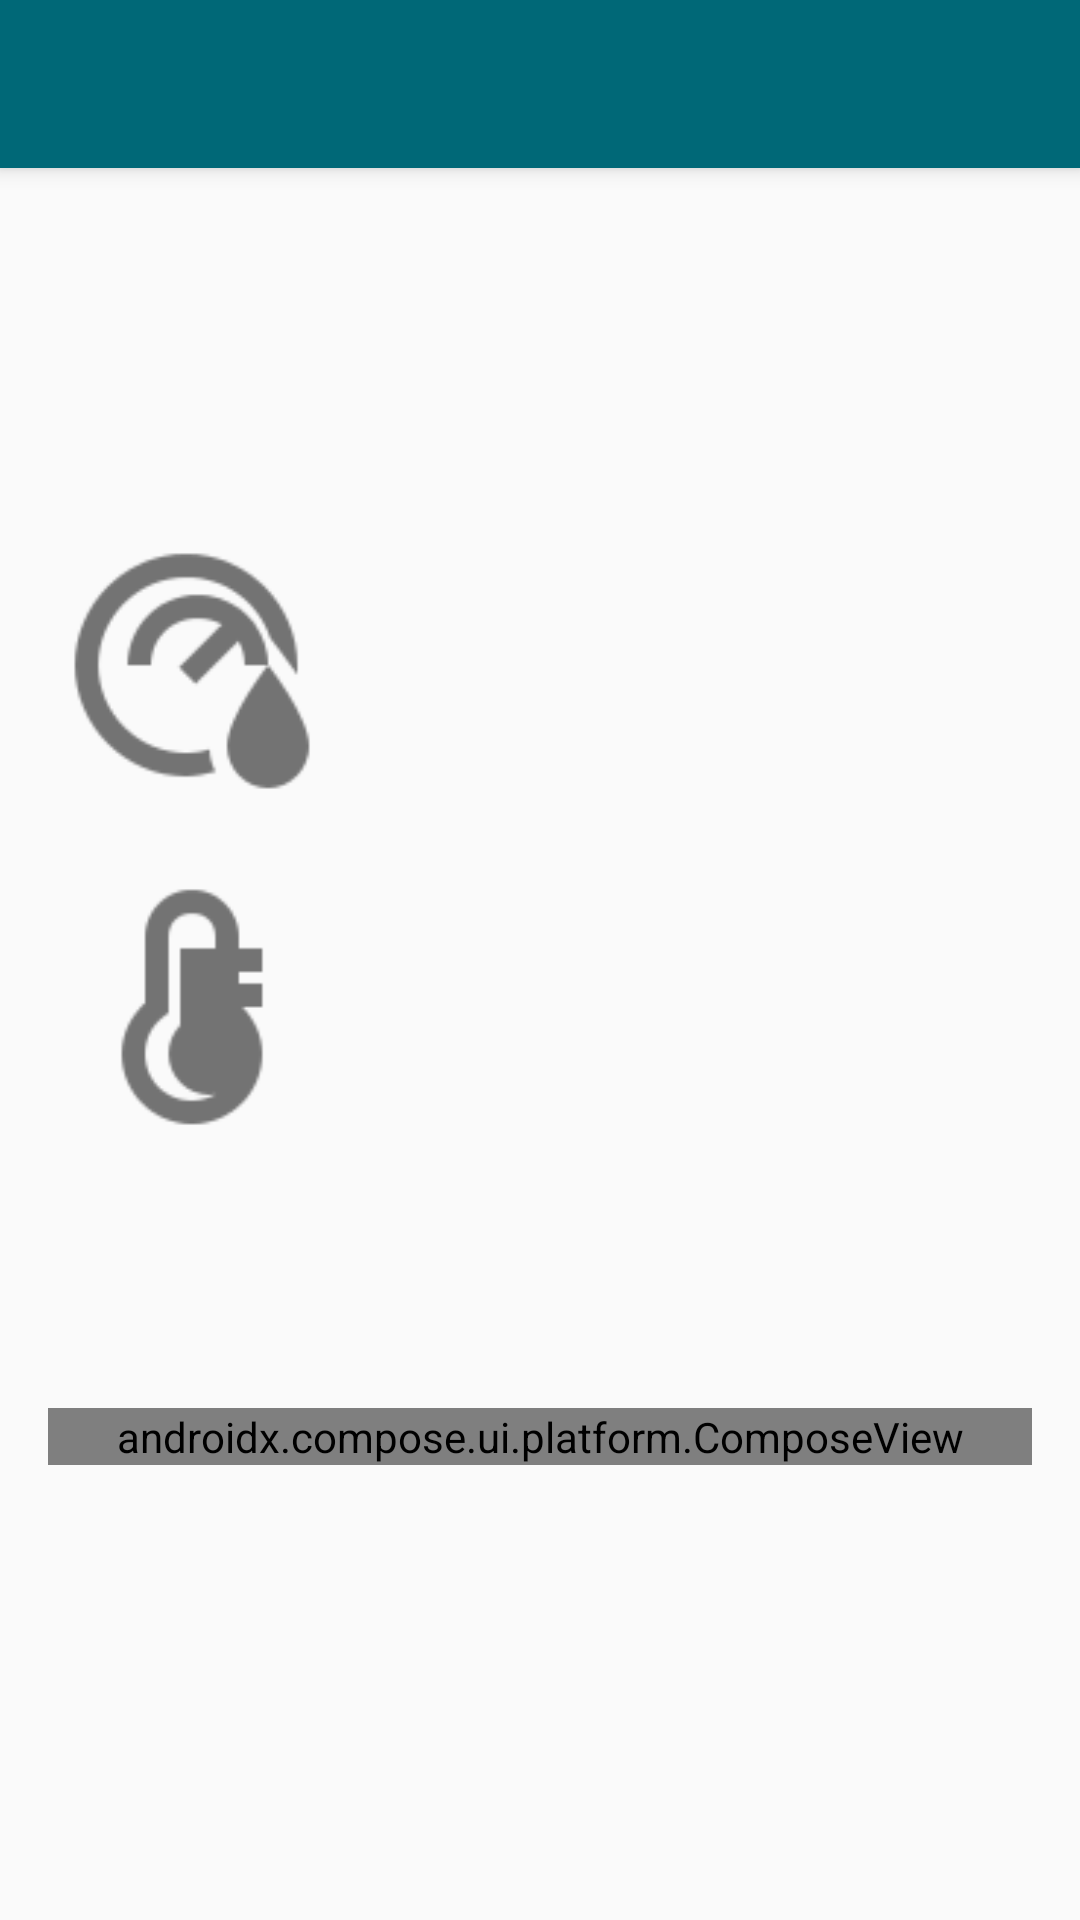

Layout XML and referenced resources for this Android screen:
<!-- AndroidManifest.xml: application theme AppTheme -->
<!-- res/layout/activity_main.xml -->
<?xml version="1.0" encoding="utf-8"?>
<androidx.coordinatorlayout.widget.CoordinatorLayout xmlns:android="http://schemas.android.com/apk/res/android"
    xmlns:app="http://schemas.android.com/apk/res-auto"
    xmlns:tools="http://schemas.android.com/tools"
    android:layout_width="match_parent"
    android:layout_height="match_parent"
    tools:context=".view.main.MainActivity">

    <include layout="@layout/app_bar" />

    <androidx.constraintlayout.widget.ConstraintLayout
        android:id="@+id/constraintLayout"
        android:layout_width="match_parent"
        android:layout_height="wrap_content"
        android:layout_gravity="center_vertical">

        <TextView
            android:id="@+id/descriptionTv"
            android:layout_width="0dp"
            android:layout_height="wrap_content"
            android:layout_marginStart="16dp"
            android:layout_marginEnd="16dp"
            android:gravity="center_horizontal"
            android:textSize="18sp"
            android:textStyle="bold"
            app:layout_constraintEnd_toEndOf="parent"
            app:layout_constraintStart_toStartOf="parent"
            app:layout_constraintTop_toTopOf="parent"
            tools:text="@string/description" />


        <TextView
            android:id="@+id/field1Content"
            android:layout_width="0dp"
            android:layout_height="wrap_content"
            android:layout_marginStart="16dp"
            android:layout_marginLeft="16dp"
            android:layout_marginTop="16dp"
            android:layout_marginEnd="16dp"
            android:layout_marginRight="16dp"
            android:gravity="center_vertical"
            android:textSize="16sp"
            app:drawableLeftCompat="@drawable/ic_icons8_humidity"
            app:drawableStartCompat="@drawable/ic_icons8_humidity"
            app:layout_constraintEnd_toEndOf="parent"
            app:layout_constraintStart_toStartOf="parent"
            app:layout_constraintTop_toBottomOf="@+id/descriptionTv"
            tools:text="55.6 %" />


        <TextView
            android:id="@+id/field2Content"
            android:layout_width="0dp"
            android:layout_height="wrap_content"
            android:layout_marginStart="16dp"
            android:layout_marginLeft="16dp"
            android:layout_marginTop="16dp"
            android:layout_marginEnd="16dp"
            android:layout_marginRight="16dp"
            android:layout_marginBottom="16dp"
            android:gravity="center_vertical"
            android:textSize="16sp"
            app:drawableLeftCompat="@drawable/ic_icons8_temperature"
            app:drawableStartCompat="@drawable/ic_icons8_temperature"
            app:layout_constraintBottom_toTopOf="@+id/updatedTv"
            app:layout_constraintEnd_toEndOf="parent"
            app:layout_constraintStart_toStartOf="parent"
            app:layout_constraintTop_toBottomOf="@+id/field1Content"
            tools:text="21.1 ºC" />


        <TextView
            android:id="@+id/updatedTv"
            android:layout_width="0dp"
            android:layout_height="wrap_content"
            android:layout_marginStart="16dp"
            android:layout_marginLeft="16dp"
            android:layout_marginTop="16dp"
            android:layout_marginEnd="16dp"
            android:layout_marginRight="16dp"
            android:layout_marginBottom="16dp"
            android:gravity="center_horizontal"
            android:textSize="16sp"
            app:layout_constraintBottom_toTopOf="@+id/compose_view"
            app:layout_constraintEnd_toEndOf="parent"
            app:layout_constraintStart_toStartOf="parent"
            app:layout_constraintTop_toBottomOf="@+id/field2Content"
            tools:text="Last updated: June 15th 2017" />
        <androidx.compose.ui.platform.ComposeView
            android:id="@+id/compose_view"
            android:layout_width="0dp"
            android:layout_height="match_parent"
            android:layout_marginStart="16dp"
            android:layout_marginLeft="16dp"
            android:layout_marginTop="16dp"
            android:layout_marginEnd="16dp"
            android:layout_marginRight="16dp"
            android:layout_marginBottom="16dp"
            app:layout_constraintBottom_toTopOf="@+id/compose_view"
            app:layout_constraintEnd_toEndOf="parent"
            app:layout_constraintStart_toStartOf="parent"
            app:layout_constraintTop_toBottomOf="@+id/updatedTv"
            />
    </androidx.constraintlayout.widget.ConstraintLayout>

</androidx.coordinatorlayout.widget.CoordinatorLayout>
<!-- res/layout/app_bar.xml (included above) -->
<?xml version="1.0" encoding="utf-8"?>
<com.google.android.material.appbar.AppBarLayout
        xmlns:app="http://schemas.android.com/apk/res-auto"
        xmlns:android="http://schemas.android.com/apk/res/android"
        xmlns:tools="http://schemas.android.com/tools"
        android:layout_height="wrap_content"
        android:layout_width="match_parent"
        android:theme="@style/AppTheme.AppBarOverlay"
        tools:showIn="@layout/activity_main">

    <androidx.appcompat.widget.Toolbar
            android:id="@+id/toolbar"
            android:layout_width="match_parent"
            android:layout_height="?attr/actionBarSize"
            android:background="?attr/colorPrimary"
            app:popupTheme="@style/AppTheme.PopupOverlay"/>

</com.google.android.material.appbar.AppBarLayout>
<!-- resources referenced by this layout -->
<resources>
  <!-- drawable ic_icons8_humidity: png bitmap (drawable-hdpi, 7704 bytes) -->
  <!-- drawable ic_icons8_temperature: png bitmap (drawable-hdpi, 4421 bytes) -->
  <style name="AppTheme.AppBarOverlay" parent="ThemeOverlay.AppCompat.Dark.ActionBar" />
  <style name="AppTheme.PopupOverlay" parent="ThemeOverlay.AppCompat.Light" />
  <style name="AppTheme" parent="Theme.AppCompat.Light.DarkActionBar">
          
          <item name="colorPrimary">@color/colorPrimary</item>
          <item name="colorPrimaryDark">@color/colorPrimaryDark</item>
          <item name="colorAccent">@color/colorAccent</item>
      </style>
  <color name="colorPrimary">#006877</color>
  <color name="colorPrimaryDark">#006877</color>
  <color name="colorAccent">#FF4081</color>
</resources>
